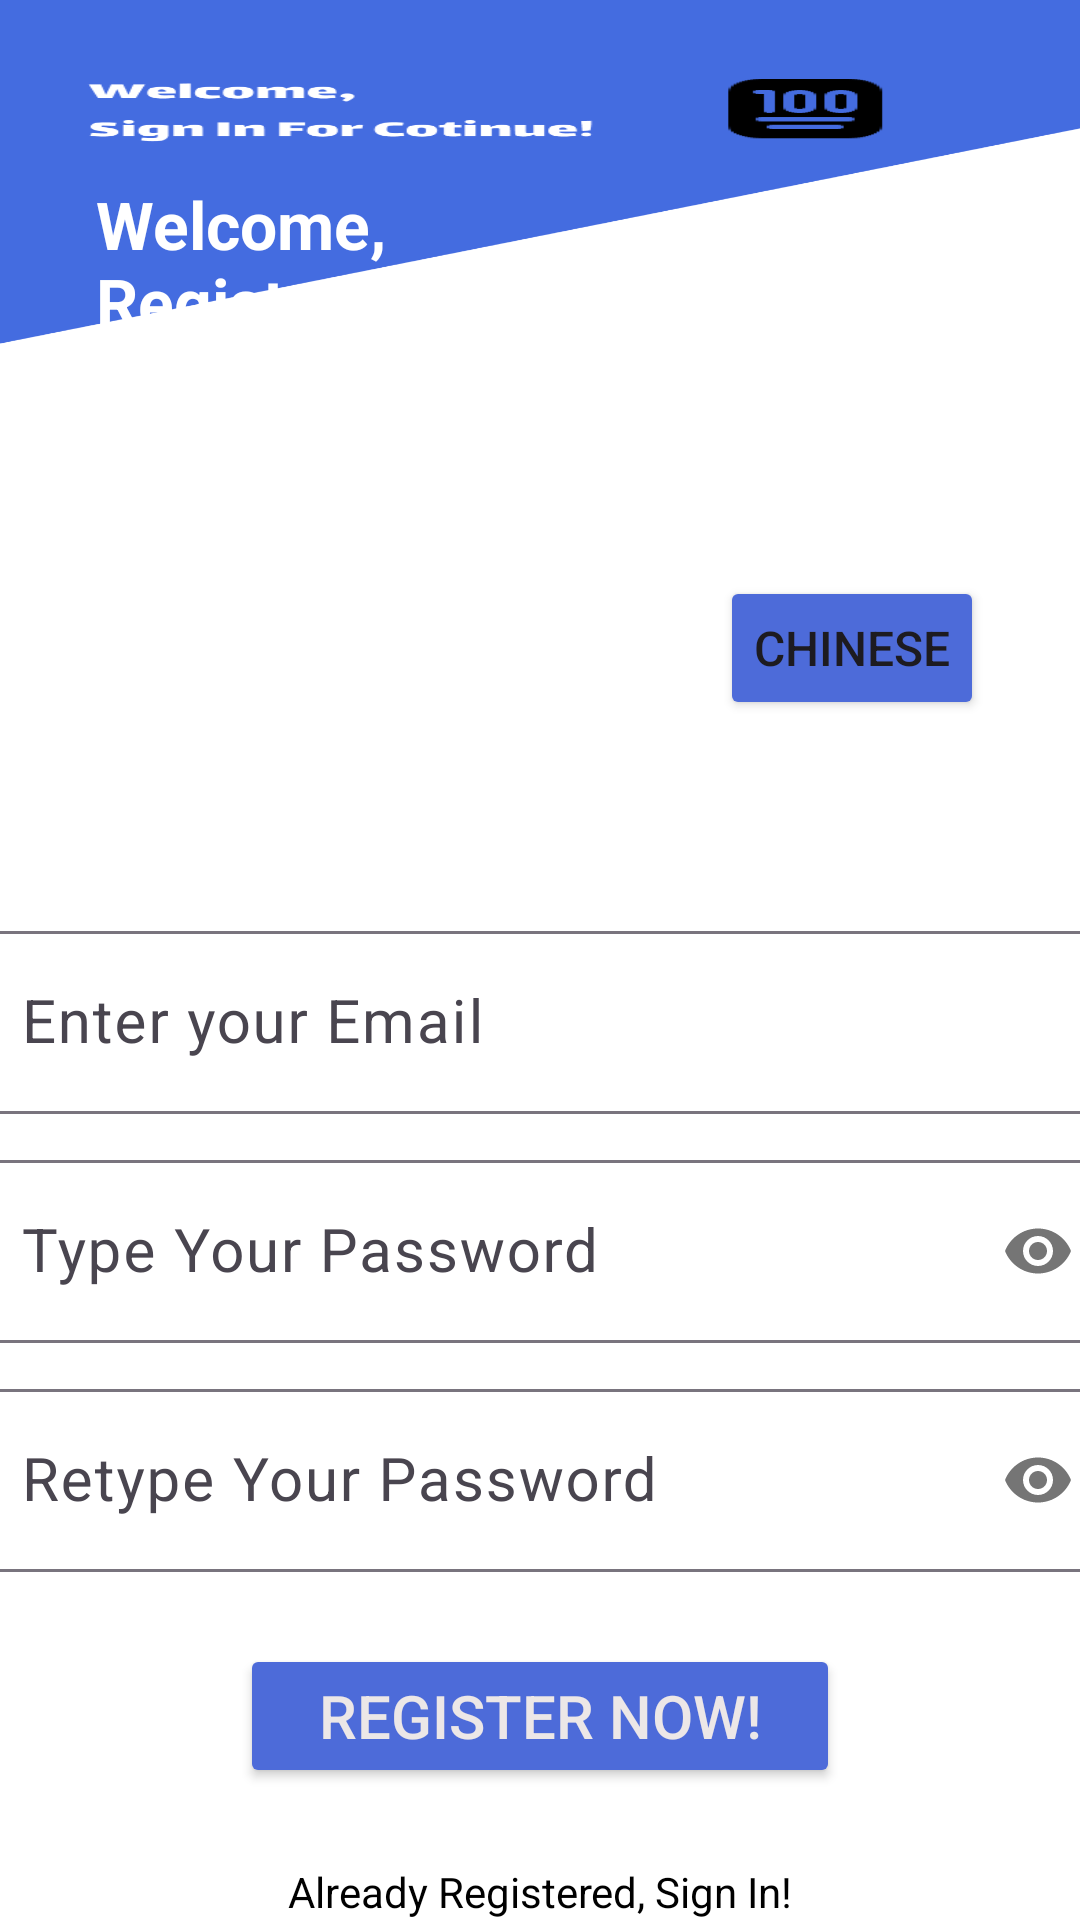

This screen was rendered from an Android layout file. Write that file and the resources it references.
<!-- AndroidManifest.xml: application theme Theme.NovaScotiaWrittenDrivingTest -->
<!-- res/layout/activity_register.xml -->
<?xml version="1.0" encoding="utf-8"?>
<androidx.constraintlayout.widget.ConstraintLayout xmlns:android="http://schemas.android.com/apk/res/android"
    xmlns:app="http://schemas.android.com/apk/res-auto"
    xmlns:tools="http://schemas.android.com/tools"
    android:layout_width="match_parent"
    android:layout_height="match_parent"
    android:background="@color/white"
    tools:context=".RegisterActivity">

    <com.google.android.material.textfield.TextInputLayout
        android:id="@+id/emailLayout"
        android:layout_width="379dp"
        android:layout_height="wrap_content"
        android:layout_marginHorizontal="16dp"
        android:layout_marginTop="5dp"
        app:helperTextTextColor="#FF0000"
        app:layout_constraintEnd_toEndOf="parent"
        app:layout_constraintStart_toStartOf="parent"
        app:layout_constraintTop_toBottomOf="@+id/register_background">

        <com.google.android.material.textfield.TextInputEditText
            android:id="@+id/emailEditText"
            android:layout_width="match_parent"
            android:layout_height="wrap_content"
            android:hint="@string/email_hint"
            android:inputType="textEmailAddress"
            android:textSize="20sp" />
    </com.google.android.material.textfield.TextInputLayout>

    <com.google.android.material.textfield.TextInputLayout
        android:id="@+id/passwordLayout"
        android:layout_width="379dp"
        android:layout_height="wrap_content"
        android:layout_marginHorizontal="16dp"
        android:layout_marginTop="10dp"
        app:helperTextTextColor="#FF0000"
        app:layout_constraintEnd_toEndOf="parent"
        app:layout_constraintStart_toStartOf="parent"
        app:layout_constraintTop_toBottomOf="@+id/emailLayout"
        app:passwordToggleEnabled="true">

        <com.google.android.material.textfield.TextInputEditText
            android:id="@+id/passwordEditText"
            android:layout_width="match_parent"
            android:layout_height="wrap_content"
            android:hint="@string/password_hint"
            android:inputType="textPassword"
            android:textSize="20sp" />
    </com.google.android.material.textfield.TextInputLayout>

    <com.google.android.material.textfield.TextInputLayout
        android:id="@+id/confirmPasswordLayout"
        android:layout_width="379dp"
        android:layout_height="wrap_content"
        android:layout_marginHorizontal="16dp"
        android:layout_marginStart="16dp"
        android:layout_marginTop="10dp"
        android:layout_marginEnd="16dp"
        app:helperTextTextColor="#FF0000"
        app:layout_constraintEnd_toEndOf="parent"
        app:layout_constraintStart_toStartOf="parent"
        app:layout_constraintTop_toBottomOf="@+id/passwordLayout"
        app:passwordToggleEnabled="true">

        <com.google.android.material.textfield.TextInputEditText
            android:id="@+id/confirmPasswordEditText"
            android:layout_width="match_parent"
            android:layout_height="wrap_content"
            android:hint="@string/confirm_password_hint"
            android:inputType="textPassword"
            android:textSize="20sp" />
    </com.google.android.material.textfield.TextInputLayout>

    <TextView
        android:id="@+id/toLoginTextView"
        android:layout_width="wrap_content"
        android:layout_height="wrap_content"
        android:layout_marginTop="25dp"
        android:layout_marginBottom="10dp"
        android:text="@string/to_login_text"
        android:textColor="@color/black"
        app:layout_constraintBottom_toBottomOf="parent"
        app:layout_constraintEnd_toEndOf="parent"
        app:layout_constraintStart_toStartOf="parent"
        app:layout_constraintTop_toBottomOf="@+id/registerButton"
        app:layout_constraintVertical_bias="0.0" />

    <Button
        android:id="@+id/registerButton"
        android:layout_width="wrap_content"
        android:layout_height="wrap_content"
        android:layout_marginTop="24dp"
        android:backgroundTint="#4D6BD9"
        android:minWidth="200dp"
        android:text="@string/register_button"
        android:textColor="#ECE7E7"
        android:textSize="20sp"
        app:layout_constraintEnd_toEndOf="parent"
        app:layout_constraintStart_toStartOf="parent"
        app:layout_constraintTop_toBottomOf="@+id/confirmPasswordLayout" />

    <ImageView
        android:id="@+id/register_background"
        android:layout_width="match_parent"
        android:layout_height="300dp"
        android:background="@drawable/login_background"
        app:layout_constraintEnd_toEndOf="parent"
        app:layout_constraintHorizontal_bias="0.0"
        app:layout_constraintStart_toStartOf="parent"
        app:layout_constraintTop_toTopOf="parent" />

    <TextView
        android:id="@+id/register_welcome_text"
        android:layout_width="187dp"
        android:layout_height="0dp"
        android:layout_marginStart="32dp"
        android:layout_marginTop="60dp"
        android:text="@string/welcome_message_register"
        android:textColor="@color/white"
        android:textSize="22sp"
        android:textStyle="bold"
        app:layout_constraintStart_toStartOf="parent"
        app:layout_constraintTop_toTopOf="parent" />

    <include layout="@layout/language_button_layout"/>


</androidx.constraintlayout.widget.ConstraintLayout>
<!-- res/layout/language_button_layout.xml (included above) -->
<?xml version="1.0" encoding="utf-8"?>
<androidx.constraintlayout.widget.ConstraintLayout xmlns:android="http://schemas.android.com/apk/res/android"
    xmlns:tools="http://schemas.android.com/tools"
    android:layout_width="match_parent"
    android:layout_height="match_parent"
    xmlns:app="http://schemas.android.com/apk/res-auto">

    <Button
        android:id="@+id/languageButton"
        android:layout_width="wrap_content"
        android:layout_height="wrap_content"
        android:layout_marginTop="192dp"
        android:layout_marginEnd="32dp"
        android:elevation="4dp"
        android:padding="10dp"
        android:backgroundTint="#4D6BD9"
        android:text="@string/language_button"
        android:textColorHint="@color/white"
        android:textSize="16sp"
        app:layout_constraintEnd_toEndOf="parent"
        app:layout_constraintTop_toTopOf="parent" />


</androidx.constraintlayout.widget.ConstraintLayout>
<!-- resources referenced by this layout -->
<resources>
  <!-- drawable login_background: jpg bitmap (drawable, 21625 bytes) -->
  <string name="confirm_password_hint">Retype Your Password</string>
  <string name="email_hint">Enter your Email</string>
  <string name="language_button">Chinese</string>
  <string name="password_hint">Type Your Password</string>
  <string name="register_button">Register Now!</string>
  <string name="to_login_text">Already Registered, Sign In!</string>
  <string name="welcome_message_register">Welcome,\nRegister Now!</string>
  <style name="Theme.NovaScotiaWrittenDrivingTest" parent="Base.Theme.NovaScotiaWrittenDrivingTest" />
  <style name="Base.Theme.NovaScotiaWrittenDrivingTest" parent="Theme.Material3.DayNight.NoActionBar">
          
          
      </style>
  <!-- not gathered from this repository: default colours our renderer supplied (Android Studio template values) -->
  <color name="black">#FF000000</color>
  <color name="white">#FFFFFFFF</color>
</resources>
